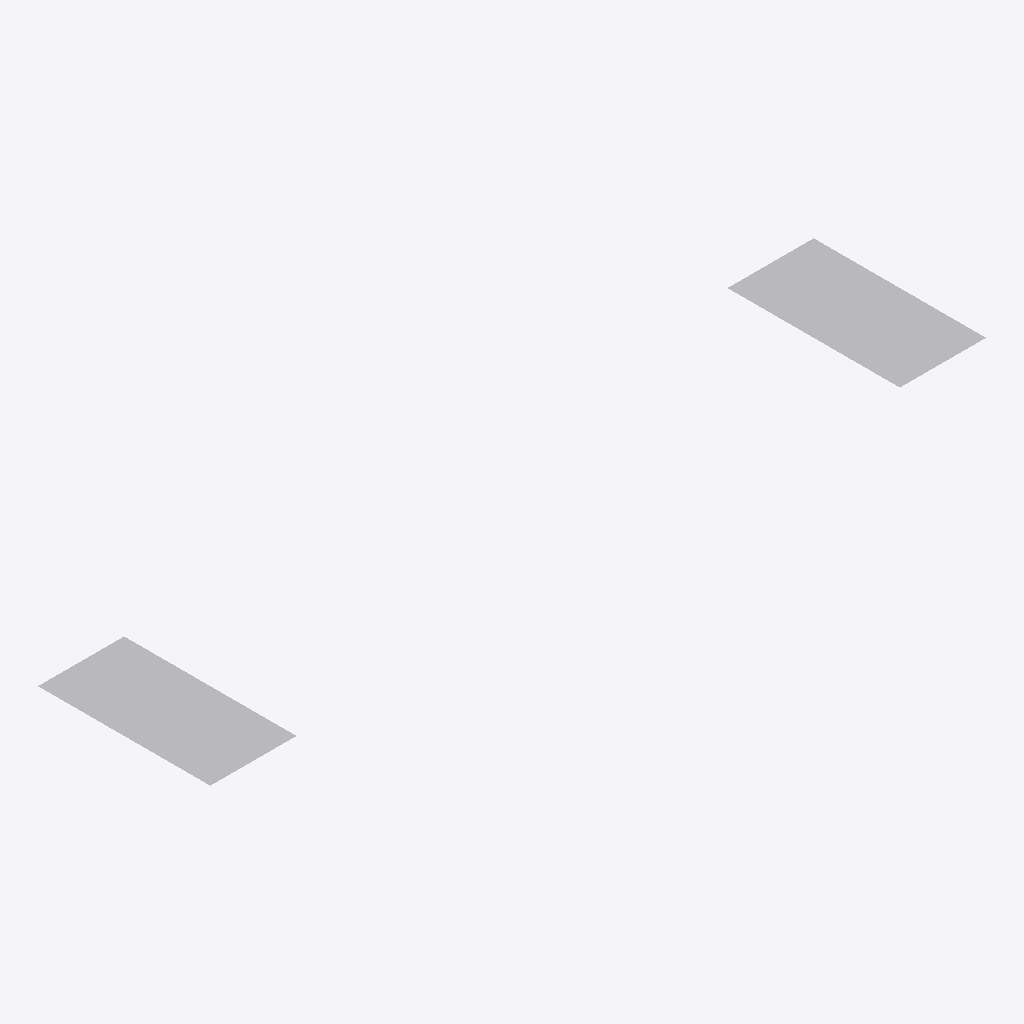
Isometric view of an IFC building model (IFC-SPF (STEP), schema IFC4, length unit millimetre), seen from the south-west, elements coloured by IFC class: 2 other elements (light grey).
Extent 4.5 m × 1.0 m × 0.0 m (x, y, z). Storeys (1): Level 2 at 3.00 m. Elements (2): 2 IfcFurnishingElement.

HEADER;
FILE_DESCRIPTION(('ViewDefinition [ReferenceView]'),'2;1');
FILE_NAME('mapped-nested-placement.ifc','2026-09-07T00:00:00',('Tablet BIM'),('AxionSoftware-Inc'),'test','test','');
FILE_SCHEMA(('IFC4'));
ENDSEC;
DATA;
#1=IFCPROJECT('P1',$,'Mapped placement test',$,$,$,$,(#2),#3);
#10=IFCSITE('S1',$,'Site',$,$,#11,$,$,.ELEMENT.,$,$,$,$,$);
#13=IFCBUILDING('B1',$,'Building',$,$,#14,$,$,.ELEMENT.,$,$,$);
#16=IFCBUILDINGSTOREY('L1',$,'Level 2',$,$,#17,$,$,.ELEMENT.,3000.0);
#50=IFCFURNISHINGELEMENT('F1',$,'Mapped chair A',$,$,#30,#49,$);
#51=IFCFURNISHINGELEMENT('F2',$,'Mapped chair B',$,$,#33,#49,$);
ENDSEC;
